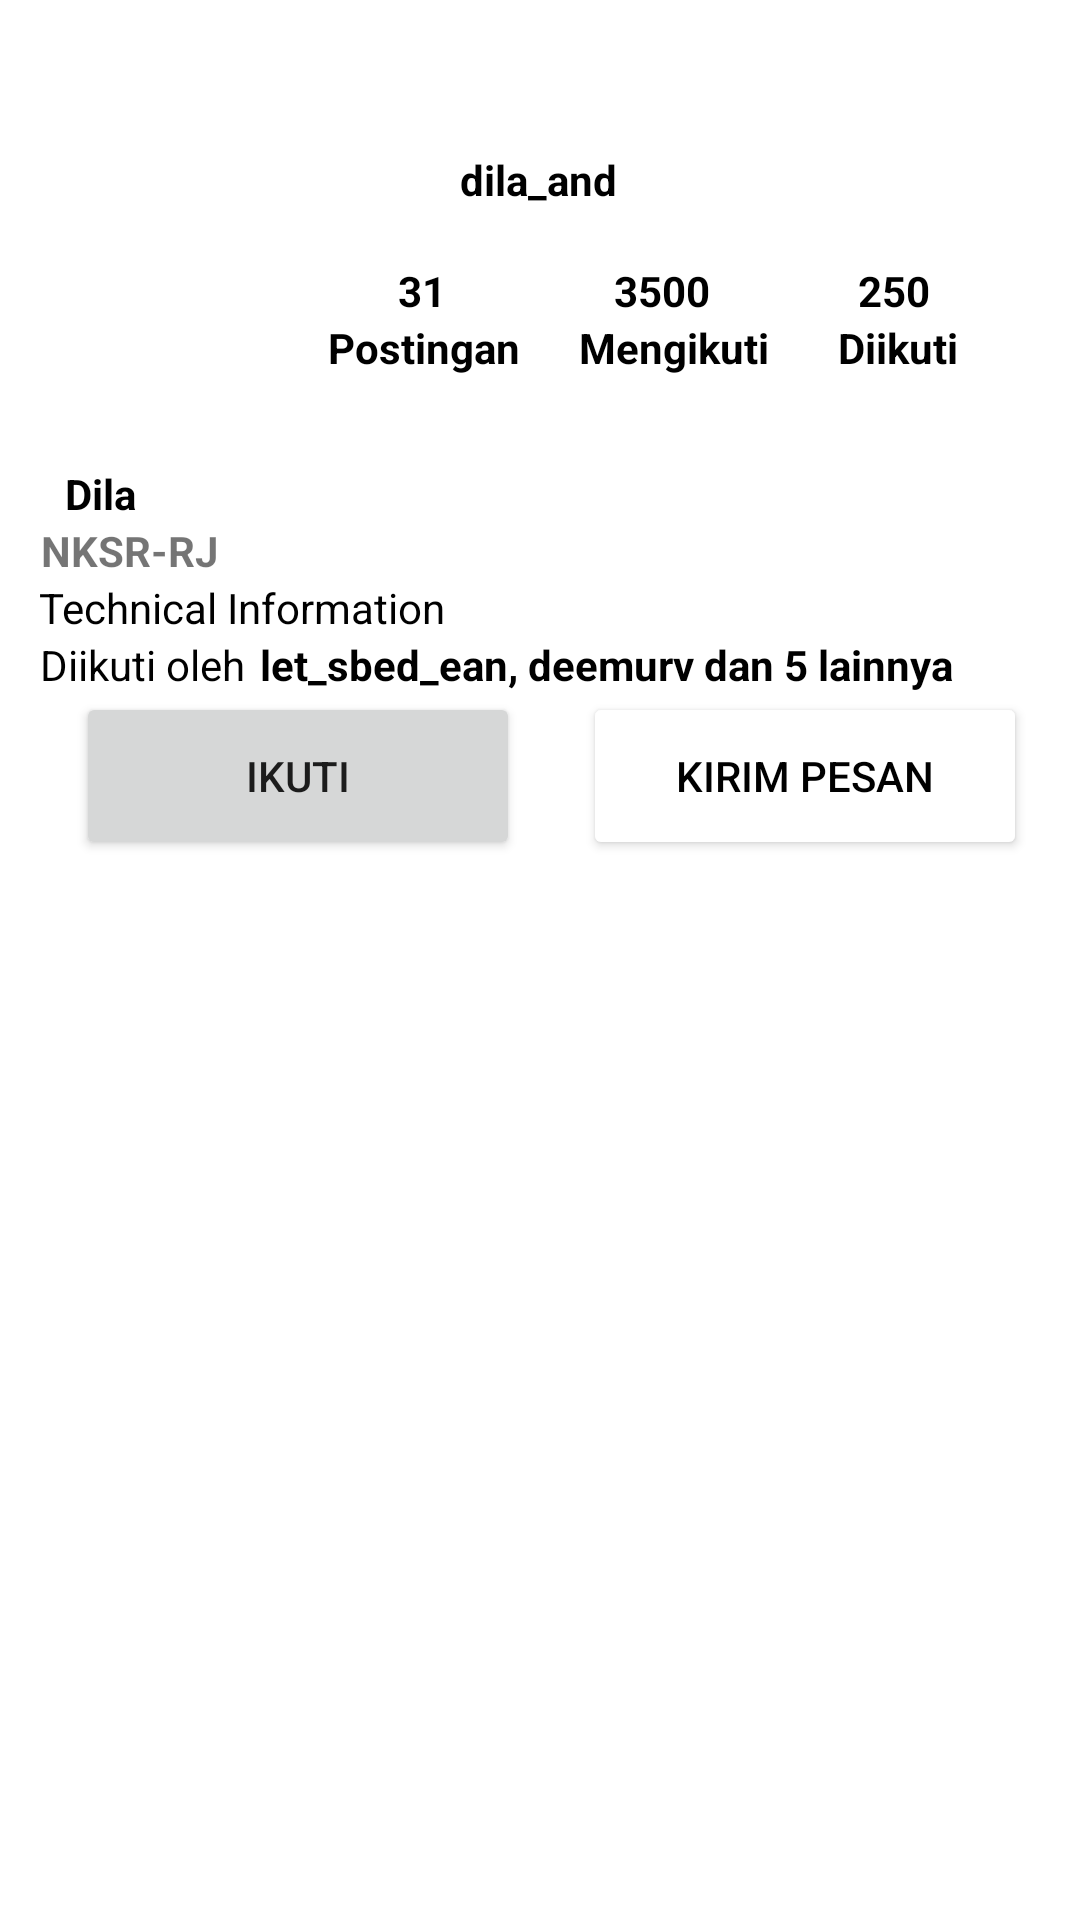

Layout XML and referenced resources for this Android screen:
<!-- AndroidManifest.xml: application theme Theme.MyInstangrm -->
<!-- res/layout/activity_profile.xml -->
<?xml version="1.0" encoding="utf-8"?>
<androidx.constraintlayout.widget.ConstraintLayout xmlns:android="http://schemas.android.com/apk/res/android"
    xmlns:app="http://schemas.android.com/apk/res-auto"
    xmlns:tools="http://schemas.android.com/tools"
    android:layout_width="match_parent"
    android:layout_height="match_parent"
    tools:context=".ProfileActivity">

    <Button
        android:id="@+id/btn_back"
        android:layout_width="30dp"
        android:layout_height="30dp"
        android:background="@drawable/ic_baseline_arrow_back_24"
        tools:ignore="MissingConstraints,SpeakableTextPresentCheck,TouchTargetSizeCheck" />


    <Button
        android:id="@+id/button4"
        android:layout_width="148dp"
        android:layout_height="56dp"
        android:layout_marginEnd="2dp"
        android:backgroundTint="@color/white"
        android:text="Kirim Pesan"
        android:textColor="@color/black"
        app:iconTint="#FFFFFF"
        app:layout_constraintBottom_toBottomOf="parent"
        app:layout_constraintEnd_toEndOf="parent"
        app:layout_constraintHorizontal_bias="0.573"
        app:layout_constraintStart_toEndOf="@+id/btn_follow"
        app:layout_constraintTop_toTopOf="parent"
        app:layout_constraintVertical_bias="0.395" />

    <TextView
        android:id="@+id/textView"
        android:layout_width="wrap_content"
        android:layout_height="wrap_content"
        android:text="dila_and"
        android:textColor="@color/black"
        android:textStyle="bold"
        app:layout_constraintBottom_toBottomOf="parent"
        app:layout_constraintEnd_toEndOf="parent"
        app:layout_constraintHorizontal_bias="0.498"
        app:layout_constraintStart_toStartOf="parent"
        app:layout_constraintTop_toTopOf="parent"
        app:layout_constraintVertical_bias="0.081" />

    <TextView
        android:id="@+id/textView2"
        android:layout_width="wrap_content"
        android:layout_height="wrap_content"
        android:text="Postingan"
        android:textColor="@color/black"
        android:textStyle="bold"
        app:layout_constraintBottom_toBottomOf="parent"
        app:layout_constraintEnd_toEndOf="parent"
        app:layout_constraintHorizontal_bias="0.369"
        app:layout_constraintStart_toStartOf="parent"
        app:layout_constraintTop_toTopOf="parent"
        app:layout_constraintVertical_bias="0.171" />

    <TextView
        android:id="@+id/textView3"
        android:layout_width="wrap_content"
        android:layout_height="wrap_content"
        android:layout_marginTop="104dp"
        android:text="31"
        android:textColor="@color/black"
        android:textStyle="bold"
        app:layout_constraintBottom_toTopOf="@+id/textView2"
        app:layout_constraintEnd_toEndOf="@+id/textView2"
        app:layout_constraintHorizontal_bias="0.489"
        app:layout_constraintStart_toStartOf="@+id/textView2"
        app:layout_constraintTop_toTopOf="parent"
        app:layout_constraintVertical_bias="1.0" />

    <TextView
        android:id="@+id/textView4"
        android:layout_width="wrap_content"
        android:layout_height="wrap_content"
        android:text="Mengikuti"
        android:textColor="@color/black"
        android:textStyle="bold"
        app:layout_constraintBottom_toBottomOf="parent"
        app:layout_constraintEnd_toEndOf="parent"
        app:layout_constraintHorizontal_bias="0.651"
        app:layout_constraintStart_toStartOf="parent"
        app:layout_constraintTop_toTopOf="parent"
        app:layout_constraintVertical_bias="0.171" />

    <TextView
        android:id="@+id/lbl_text"
        android:layout_width="wrap_content"
        android:layout_height="wrap_content"
        android:layout_marginTop="104dp"
        android:text="3500"
        android:textColor="@color/black"
        android:textStyle="bold"
        app:layout_constraintBottom_toTopOf="@+id/textView4"
        app:layout_constraintEnd_toEndOf="@+id/textView4"
        app:layout_constraintHorizontal_bias="0.375"
        app:layout_constraintStart_toStartOf="@+id/textView4"
        app:layout_constraintTop_toTopOf="parent"
        app:layout_constraintVertical_bias="1.0" />

    <TextView
        android:id="@+id/textView6"
        android:layout_width="wrap_content"
        android:layout_height="wrap_content"
        android:layout_marginEnd="2dp"
        android:text="Diikuti"
        android:textColor="@color/black"
        android:textStyle="bold"
        app:layout_constraintBottom_toBottomOf="parent"
        app:layout_constraintEnd_toEndOf="parent"
        app:layout_constraintHorizontal_bias="0.878"
        app:layout_constraintStart_toStartOf="parent"
        app:layout_constraintTop_toTopOf="parent"
        app:layout_constraintVertical_bias="0.171" />

    <TextView
        android:id="@+id/textView7"
        android:layout_width="wrap_content"
        android:layout_height="wrap_content"
        android:layout_marginTop="68dp"
        android:text="250"
        android:textColor="@color/black"
        android:textStyle="bold"
        app:layout_constraintBottom_toTopOf="@+id/textView6"
        app:layout_constraintEnd_toEndOf="@+id/textView6"
        app:layout_constraintHorizontal_bias="0.411"
        app:layout_constraintStart_toStartOf="@+id/textView6"
        app:layout_constraintTop_toTopOf="parent"
        app:layout_constraintVertical_bias="1.0" />

    <TextView
        android:id="@+id/textView8"
        android:layout_width="wrap_content"
        android:layout_height="wrap_content"
        android:text="Dila"
        android:textColor="@color/black"
        android:textStyle="bold"
        app:layout_constraintBottom_toBottomOf="parent"
        app:layout_constraintEnd_toEndOf="parent"
        app:layout_constraintHorizontal_bias="0.064"
        app:layout_constraintStart_toStartOf="parent"
        app:layout_constraintTop_toBottomOf="@+id/imageView"
        app:layout_constraintVertical_bias="0.014" />

    <TextView
        android:id="@+id/textView9"
        android:layout_width="wrap_content"
        android:layout_height="wrap_content"
        android:text="NKSR-RJ"
        android:textStyle="bold"
        app:layout_constraintBottom_toBottomOf="parent"
        app:layout_constraintEnd_toEndOf="parent"
        app:layout_constraintHorizontal_bias="0.045"
        app:layout_constraintStart_toStartOf="parent"
        app:layout_constraintTop_toBottomOf="@+id/textView8"
        app:layout_constraintVertical_bias="0.0" />

    <TextView
        android:id="@+id/textView10"
        android:layout_width="wrap_content"
        android:layout_height="wrap_content"
        android:text="Technical Information"
        android:textColor="@color/black"
        app:layout_constraintBottom_toBottomOf="parent"
        app:layout_constraintEnd_toEndOf="parent"
        app:layout_constraintHorizontal_bias="0.058"
        app:layout_constraintStart_toStartOf="parent"
        app:layout_constraintTop_toBottomOf="@+id/textView9"
        app:layout_constraintVertical_bias="0.0" />

    <TextView
        android:id="@+id/textView13"
        android:layout_width="wrap_content"
        android:layout_height="wrap_content"
        android:text="Diikuti oleh"
        android:textColor="@color/black"
        app:layout_constraintBottom_toBottomOf="parent"
        app:layout_constraintEnd_toEndOf="parent"
        app:layout_constraintHorizontal_bias="0.046"
        app:layout_constraintStart_toStartOf="parent"
        app:layout_constraintTop_toBottomOf="@+id/textView10"
        app:layout_constraintVertical_bias="0.0" />

    <TextView
        android:id="@+id/textView14"
        android:layout_width="wrap_content"
        android:layout_height="wrap_content"
        android:text="let_sbed_ean, deemurv dan 5 lainnya"
        android:textColor="@color/black"
        android:textStyle="bold"
        app:layout_constraintBottom_toBottomOf="parent"
        app:layout_constraintEnd_toEndOf="parent"
        app:layout_constraintHorizontal_bias="0.109"
        app:layout_constraintStart_toEndOf="@+id/textView13"
        app:layout_constraintTop_toBottomOf="@+id/textView10"
        app:layout_constraintVertical_bias="0.0" />

    <Button
        android:id="@+id/btn_follow"
        android:layout_width="148dp"
        android:layout_height="56dp"
        android:layout_marginStart="2dp"
        android:text="Ikuti"
        app:layout_constraintBottom_toBottomOf="parent"
        app:layout_constraintEnd_toEndOf="parent"
        app:layout_constraintHorizontal_bias="0.111"
        app:layout_constraintStart_toStartOf="parent"
        app:layout_constraintTop_toTopOf="parent"
        app:layout_constraintVertical_bias="0.395" />

    <ImageView
        android:id="@+id/imageView"
        android:layout_width="81dp"
        android:layout_height="78dp"
        android:src="@drawable/profil2"
        app:layout_constraintBottom_toBottomOf="parent"
        app:layout_constraintEnd_toEndOf="parent"
        app:layout_constraintHorizontal_bias="0.048"
        app:layout_constraintStart_toStartOf="parent"
        app:layout_constraintTop_toTopOf="parent"
        app:layout_constraintVertical_bias="0.125" />


</androidx.constraintlayout.widget.ConstraintLayout>
<!-- resources referenced by this layout -->
<resources>
  <style name="Theme.MyInstangrm" parent="Theme.MaterialComponents.DayNight.DarkActionBar">
          
          <item name="colorPrimary">@color/purple_500</item>
          <item name="colorPrimaryVariant">@color/purple_700</item>
          <item name="colorOnPrimary">@color/white</item>
          
          <item name="colorSecondary">@color/teal_200</item>
          <item name="colorSecondaryVariant">@color/teal_700</item>
          <item name="colorOnSecondary">@color/black</item>
          
          <item name="android:statusBarColor" tools:targetApi="l">?attr/colorPrimaryVariant</item>
          
      </style>
  <!-- not gathered from this repository: default colours our renderer supplied (Android Studio template values) -->
  <color name="purple_500">#FF6200EE</color>
  <color name="purple_700">#FF3700B3</color>
  <color name="teal_200">#FF03DAC5</color>
  <color name="teal_700">#FF018786</color>
  <color name="black">#FF000000</color>
  <color name="white">#FFFFFFFF</color>
</resources>
